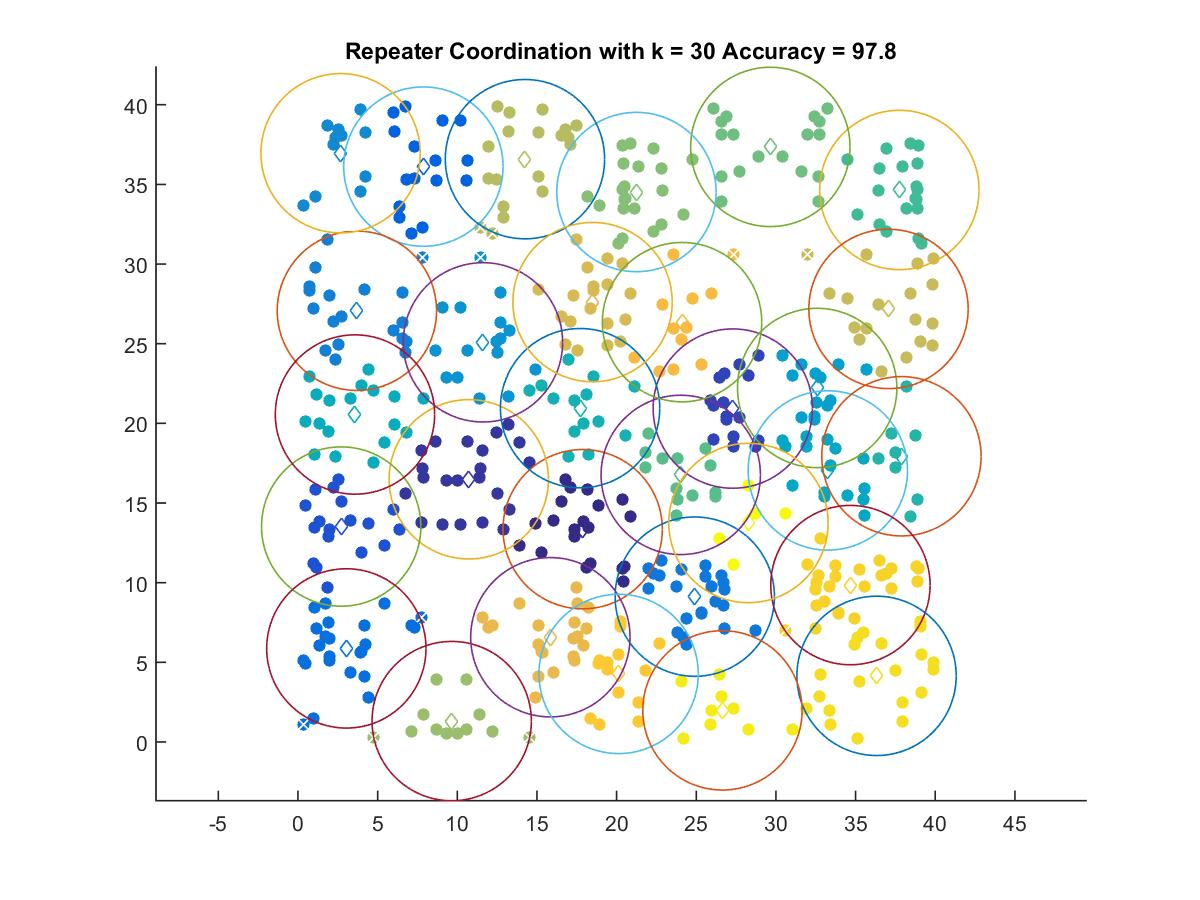

Values plotted in this chart, from the file beside it:
17.87, 13.356
10.72, 16.49
27.29, 20.93
2.713, 13.52
7.871, 36.12
3.036, 5.873
24.91, 9.123
3.697, 27.07
2.674, 36.95
11.61, 25.09
32.59, 22.22
33.26, 17.04
3.577, 20.55
17.71, 20.95
37.88, 17.93
37.75, 34.65
24.03, 16.76
29.65, 37.35
21.25, 34.52
9.649, 1.311
14.25, 36.58
37.07, 27.18
18.49, 27.61
15.84, 6.574
24.11, 26.35
20.13, 4.273
34.68, 9.847
36.32, 4.151
26.64, 1.984
28.28, 13.74
